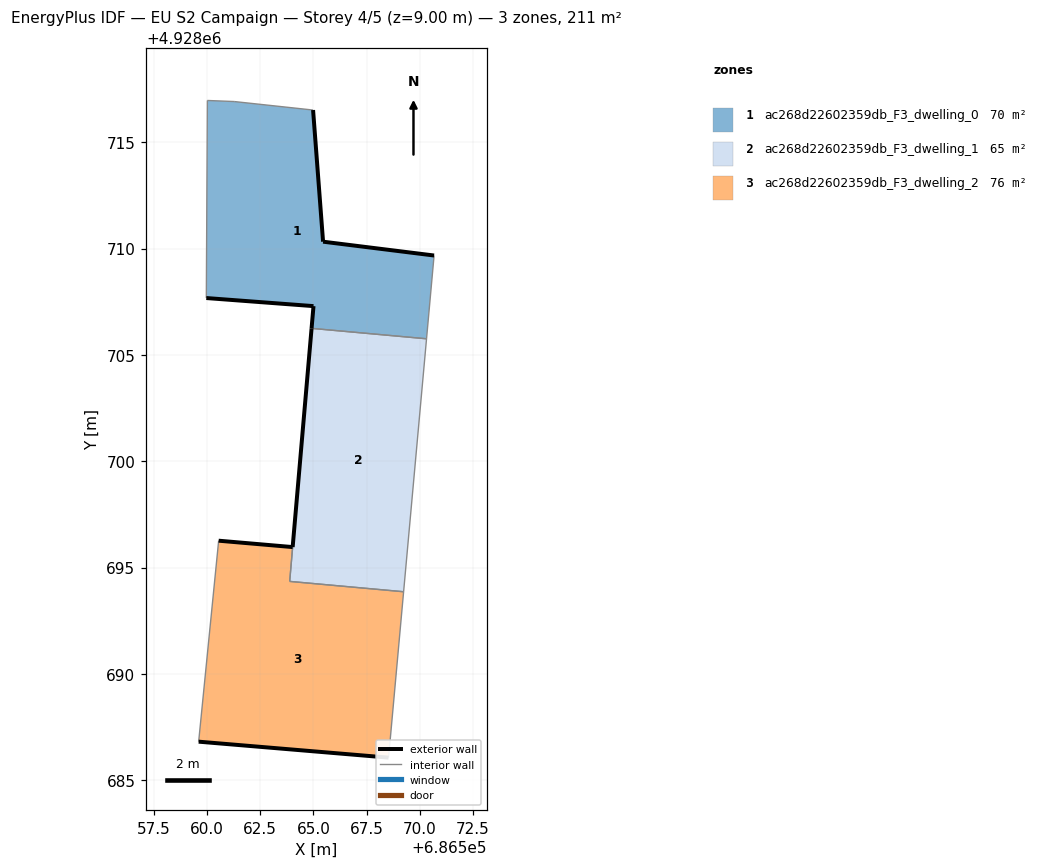
=== STOREY PLAN SPEC (per zone: floor XY polygon, exterior-wall plan segments, windows/doors) ===
zone 1: ac268d22602359db_F3_dwelling_0  (70.2 m²)
  floor: (686570.32, 4928705.76) (686570.67, 4928709.67) (686565.45, 4928710.33) (686564.98, 4928716.51) (686561.27, 4928716.92) (686560.01, 4928716.96) (686559.96, 4928707.67) (686565.00, 4928707.29) (686564.91, 4928706.25)
  exterior wall: (686564.98, 4928716.51) – (686565.45, 4928710.33)  [6.2 m]
  exterior wall: (686565.45, 4928710.33) – (686570.67, 4928709.67)  [5.3 m]
  exterior wall: (686564.91, 4928706.25) – (686565.00, 4928707.29)  [1.0 m]
  exterior wall: (686565.00, 4928707.29) – (686559.96, 4928707.67)  [5.1 m]
  interior walls: 5
zone 2: ac268d22602359db_F3_dwelling_1  (64.5 m²)
  floor: (686569.24, 4928693.87) (686570.32, 4928705.76) (686564.91, 4928706.25) (686563.89, 4928694.35)
  exterior wall: (686564.02, 4928695.97) – (686564.91, 4928706.25)  [10.3 m]
  interior walls: 4
zone 3: ac268d22602359db_F3_dwelling_2  (75.8 m²)
  floor: (686568.53, 4928686.07) (686569.24, 4928693.87) (686563.88, 4928694.35) (686564.02, 4928695.96) (686560.54, 4928696.26) (686559.60, 4928686.82)
  exterior wall: (686560.54, 4928696.26) – (686564.02, 4928695.96)  [3.5 m]
  exterior wall: (686568.53, 4928686.07) – (686559.60, 4928686.82)  [9.0 m]
  interior walls: 4

=== DERIVED (storey summary) ===
Building: EU S2 Campaign
Storey: 4 of 5  (floor level z = 9.00 m)
Storey gross floor area: 210.5 m²
Zones on this storey: 3
  - ac268d22602359db_F3_dwelling_0: floor 70.2 m²; exterior wall 17.6 m (52.7 m²); WWR 0.0%
  - ac268d22602359db_F3_dwelling_1: floor 64.5 m²; exterior wall 10.3 m (31.0 m²); WWR 0.0%
  - ac268d22602359db_F3_dwelling_2: floor 75.8 m²; exterior wall 12.5 m (37.4 m²); WWR 0.0%
Zone adjacency (shared interzone walls):
  - ac268d22602359db_F3_dwelling_0 ↔ ac268d22602359db_F3_dwelling_1
  - ac268d22602359db_F3_dwelling_1 ↔ ac268d22602359db_F3_dwelling_2